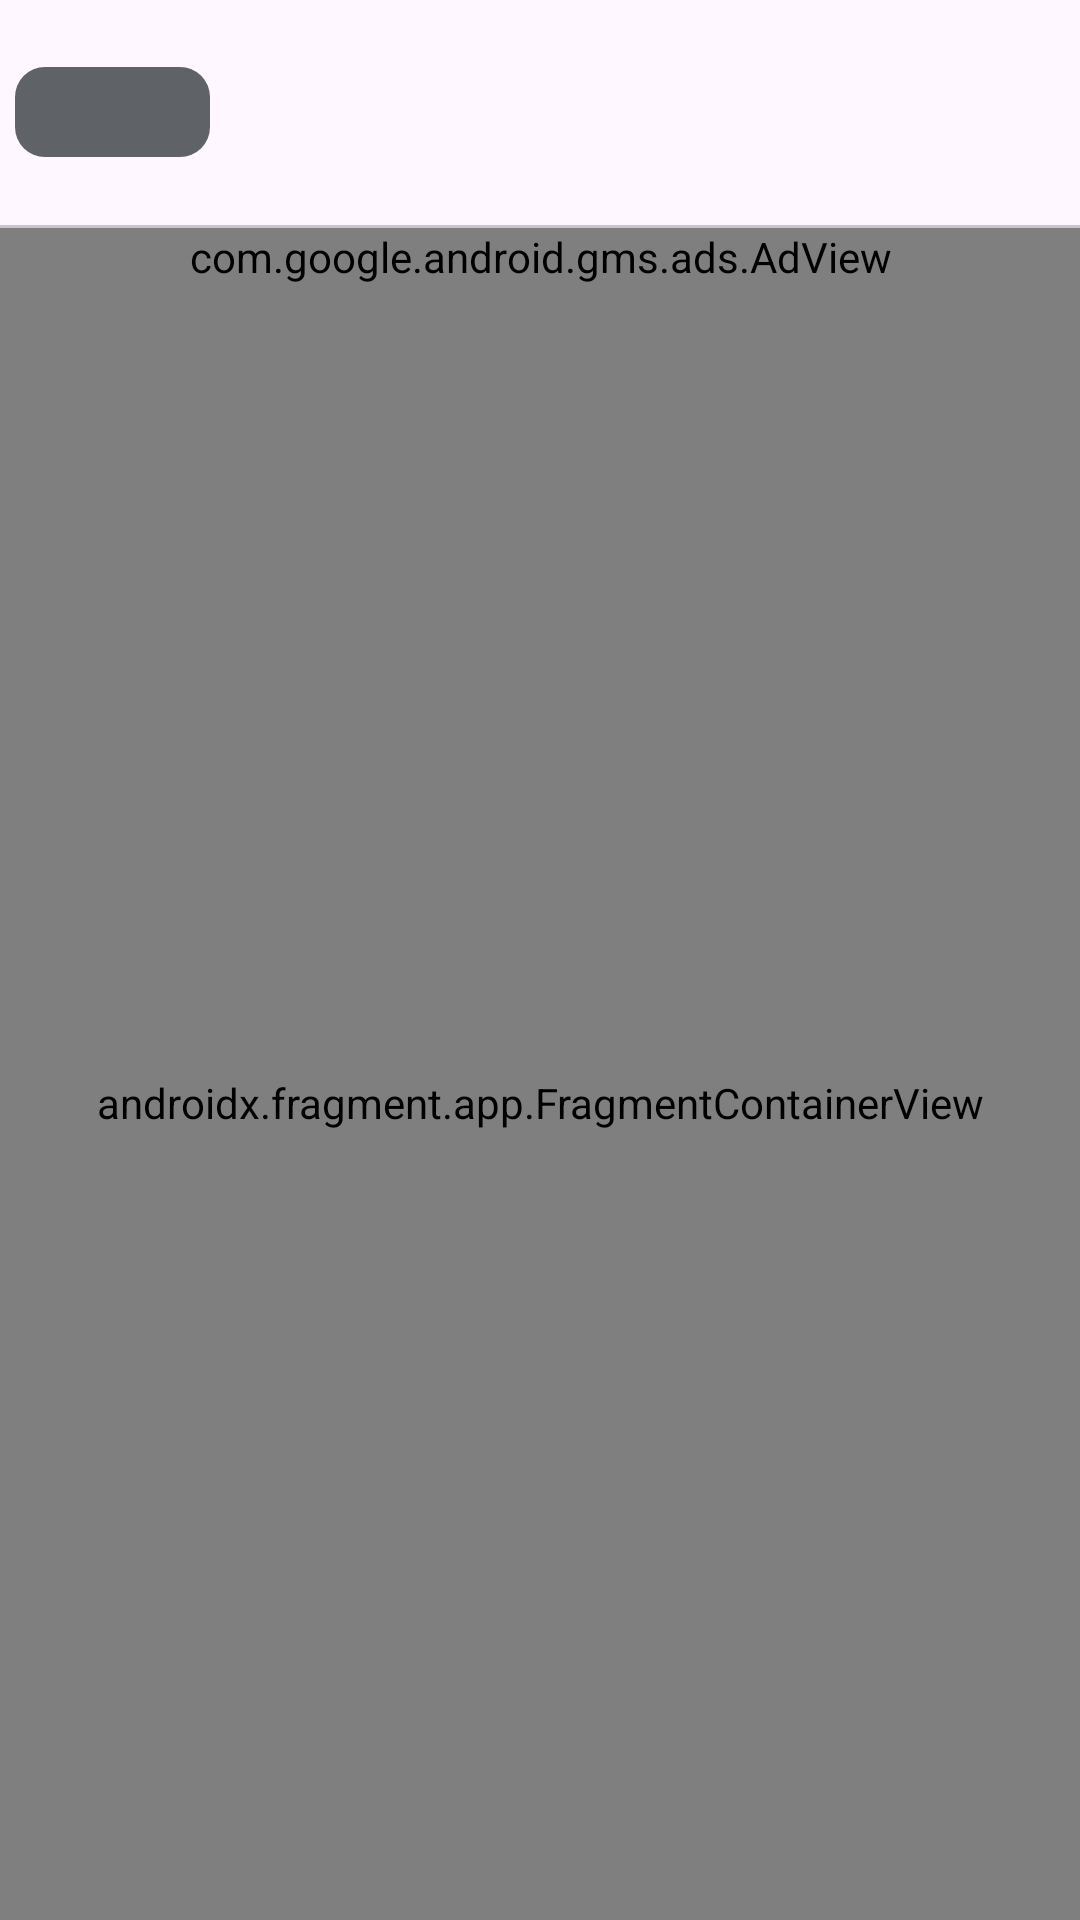

This screen was rendered from an Android layout file. Write that file and the resources it references.
<!-- AndroidManifest.xml: application theme Theme.BetterTuke -->
<!-- res/layout/fragment_bottom_sheet_track_bus.xml -->
<?xml version="1.0" encoding="utf-8"?>
<LinearLayout xmlns:android="http://schemas.android.com/apk/res/android"
    xmlns:app="http://schemas.android.com/apk/res-auto"
    xmlns:tools="http://schemas.android.com/tools"
    android:layout_width="match_parent"
    android:layout_height="match_parent"
    android:layout_marginTop="15dp"
    android:orientation="vertical"
    tools:context=".TrackBusFragment.BottomSheetTrackBusFragment">

    <LinearLayout
        android:layout_width="match_parent"
        android:layout_height="75dp"
        android:orientation="horizontal">

        <FrameLayout
            android:layout_width="75dp"
            android:layout_height="match_parent">

            <TextView
                android:id="@+id/TrackBusNumber"
                android:layout_width="65dp"
                android:layout_height="30dp"
                android:layout_gravity="center"
                android:background="@drawable/bus_number_background_inactive"
                android:gravity="center"
                android:textSize="20sp" />
        </FrameLayout>

        <LinearLayout
            android:layout_width="match_parent"
            android:layout_height="match_parent"
            android:orientation="vertical">

            <LinearLayout
                android:layout_width="match_parent"
                android:layout_height="80dp"
                android:layout_weight="1"
                android:orientation="horizontal">

                <TextView
                    android:id="@+id/TrackBusName"
                    android:layout_width="0dp"
                    android:layout_height="match_parent"
                    android:layout_weight="1"
                    android:paddingTop="2dp"
                    android:paddingEnd="3dp"
                    android:textSize="20sp"
                    app:autoSizeTextType="uniform" />
            </LinearLayout>

            <LinearLayout
                android:layout_width="match_parent"
                android:layout_height="match_parent"
                android:layout_marginTop="2dp"
                android:layout_marginBottom="2dp"
                android:layout_weight="1"
                android:orientation="horizontal">

                <TextView
                    android:id="@+id/PlateNumber"
                    android:layout_width="wrap_content"
                    android:layout_height="match_parent"/>

                <TextView
                    android:id="@+id/BusType"
                    android:layout_width="wrap_content"
                    android:layout_height="match_parent"
                    android:layout_marginStart="14dp"
                    android:paddingEnd="2dp"
                    android:paddingStart="2dp"
                    app:autoSizeTextType="uniform" />

                <ImageView
                    android:id="@+id/Electric"
                    android:layout_width="30dp"
                    android:layout_height="match_parent"
                    android:layout_marginStart="5dp"
                    android:contentDescription="@string/ElectricBusIndicator"
                    android:paddingTop="2dp"
                    android:paddingBottom="2dp"
                    android:src="@drawable/electric"
                    android:visibility="gone" />
            </LinearLayout>

            <LinearLayout
                android:layout_width="match_parent"
                android:layout_height="match_parent"
                android:layout_marginBottom="2dp"
                android:layout_weight="1"
                android:orientation="horizontal">

                <TextView
                    android:id="@+id/Articulated"
                    android:layout_width="wrap_content"
                    android:layout_height="match_parent" />

                <TextView
                    android:id="@+id/Doors"
                    android:layout_width="wrap_content"
                    android:layout_height="match_parent"
                    android:layout_marginStart="14dp" />

                <ImageView
                    android:id="@+id/LowFloor"
                    android:layout_width="30dp"
                    android:layout_height="match_parent"
                    android:layout_marginStart="5dp"
                    android:contentDescription="@string/LowFloorIndicator"
                    android:paddingTop="2dp"
                    android:paddingBottom="2dp"
                    android:src="@drawable/lowfloor"
                    android:visibility="gone" />

                <ImageView
                    android:id="@+id/AirConditioner"
                    android:layout_width="30dp"
                    android:layout_height="match_parent"
                    android:contentDescription="@string/AirConditionIndicator"
                    android:paddingTop="2dp"
                    android:paddingBottom="2dp"
                    android:src="@drawable/airconditioner"
                    android:visibility="gone" />

                <ImageView
                    android:id="@+id/Wifi"
                    android:layout_width="30dp"
                    android:layout_height="match_parent"
                    android:contentDescription="@string/WifiOnBusIndicator"
                    android:paddingTop="2dp"
                    android:paddingBottom="2dp"
                    android:src="@drawable/wifi"
                    android:visibility="gone" />

                <ImageView
                    android:id="@+id/Usb"
                    android:layout_width="30dp"
                    android:layout_height="match_parent"
                    android:contentDescription="@string/UsbOnBusIndicator"
                    android:src="@drawable/usb"
                    android:visibility="gone" />

            </LinearLayout>

        </LinearLayout>

    </LinearLayout>

    <View
        android:id="@+id/divider6"
        android:layout_width="match_parent"
        android:layout_height="1dp"
        android:background="?android:attr/listDivider" />

    <com.google.android.gms.ads.AdView
        android:id="@+id/adView1_5"
        android:layout_width="match_parent"
        android:layout_height="wrap_content"
        app:adSize="BANNER"
        app:adUnitId="ca-app-pub-3940256099942544/6300978111"/>

    <androidx.fragment.app.FragmentContainerView
        android:id="@+id/BusTrackFragmentView"
        android:name="hu.krisz768.bettertuke.LoadingFragment"
        android:layout_width="match_parent"
        android:layout_height="fill_parent"
        tools:layout="@layout/fragment_loading" />

</LinearLayout>
<!-- res/layout/fragment_loading.xml (included above) -->
<?xml version="1.0" encoding="utf-8"?>
<FrameLayout xmlns:android="http://schemas.android.com/apk/res/android"
    xmlns:app="http://schemas.android.com/apk/res-auto"
    xmlns:tools="http://schemas.android.com/tools"
    android:layout_width="match_parent"
    android:layout_height="match_parent"
    tools:context=".LoadingFragment">

    <LinearLayout
        android:layout_width="wrap_content"
        android:layout_height="wrap_content"
        android:layout_gravity="center"
        android:gravity="center_horizontal"
        android:orientation="vertical">

        <com.google.android.material.progressindicator.CircularProgressIndicator
            android:id="@+id/progressBar"
            android:layout_width="wrap_content"
            android:layout_height="wrap_content"
            android:indeterminate="true"
            app:indicatorSize="44dp"
            app:trackCornerRadius="2dp"
            app:trackThickness="4dp" />

        <TextView
            android:id="@+id/textView"
            android:layout_width="wrap_content"
            android:layout_height="wrap_content"
            android:layout_marginTop="16dp"
            android:text="@string/LoadingText"
            android:textAppearance="?attr/textAppearanceLabelLarge"
            android:textColor="?attr/colorOnSurfaceVariant" />
    </LinearLayout>
</FrameLayout>
<!-- resources referenced by this layout -->
<resources>
  <!-- drawable bus_number_background_inactive (drawable) -->
  <?xml version="1.0" encoding="utf-8"?>
  <shape xmlns:android="http://schemas.android.com/apk/res/android" android:shape="rectangle">
      <solid android:color="@color/badge_inactive" />
      <corners android:radius="10dp" />
  </shape>
  <!-- drawable electric (drawable) -->
  <vector android:height="50dp" android:viewportHeight="16"
      android:viewportWidth="16" android:width="50dp" xmlns:android="http://schemas.android.com/apk/res/android">
      <path android:fillColor="#000000" android:pathData="M5.52,0.359A0.5,0.5 0,0 1,6 0h4a0.5,0.5 0,0 1,0.474 0.658L8.694,6H12.5a0.5,0.5 0,0 1,0.395 0.807l-7,9a0.5,0.5 0,0 1,-0.873 -0.454L6.823,9.5H3.5a0.5,0.5 0,0 1,-0.48 -0.641l2.5,-8.5z"/>
  </vector>
  <!-- drawable usb (drawable) -->
  <vector android:height="50dp" android:viewportHeight="30"
      android:viewportWidth="30" android:width="50dp" xmlns:android="http://schemas.android.com/apk/res/android">
      <path android:fillAlpha="0.87" android:fillColor="#000000"
          android:pathData="M15,3L12,7L13,7L14,7L14,19L10,15L10,13.979C10.618,13.622 10.999,12.963 11,12.25C11,11.145 10.105,10.25 9,10.25C7.895,10.25 7,11.145 7,12.25C7.001,12.964 7.382,13.623 8,13.98L8,15L8,15.828L14,21.828L14,23.271C13.382,23.628 13.001,24.287 13,25C13,26.105 13.895,27 15,27C16.105,27 17,26.105 17,25C16.999,24.296 16.626,23.649 16.023,23.289L16,22L16,21L22,14.828L22,14L22,13L23,13L23,9L19,9L19,13L20,13L20,14L16,18.127L16,7L17,7L18,7L15,3z"
          android:strokeAlpha="0.87" android:strokeColor="#00000000" android:strokeWidth="0.5"/>
  </vector>
  <!-- drawable wifi (drawable) -->
  <vector android:height="50dp" android:viewportHeight="48"
      android:viewportWidth="48" android:width="50dp" xmlns:android="http://schemas.android.com/apk/res/android">
      <path android:fillColor="#FF000000" android:pathData="M24,25a15.1,15.1 0,0 0,-11.7 5.5A2,2 0,0 0,15.4 33,11.5 11.5,0 0,1 24,29a11.5,11.5 0,0 1,8.6 4,2 2,0 1,0 3.1,-2.5A15.1,15.1 0,0 0,24 25Z"/>
      <path android:fillColor="#FF000000" android:pathData="M24,17A22.9,22.9 0,0 0,7.5 23.9a2,2 0,0 0,-0.2 2.6,1.9 1.9,0 0,0 3,0.2 19.3,19.3 0,0 1,27.4 0,1.9 1.9,0 0,0 3,-0.2 2,2 0,0 0,-0.2 -2.6A22.9,22.9 0,0 0,24 17Z"/>
      <path android:fillColor="#FF000000" android:pathData="M45.4,17.4a31.5,31.5 0,0 0,-42.8 0,2.1 2.1,0 0,0 -0.2,2.7h0a1.9,1.9 0,0 0,3 0.2,27.3 27.3,0 0,1 37.2,0 1.9,1.9 0,0 0,3 -0.2h0A2.1,2.1 0,0 0,45.4 17.4Z"/>
      <path android:fillColor="#FF000000" android:pathData="M24,38m-5,0a5,5 0,1 1,10 0a5,5 0,1 1,-10 0"/>
  </vector>
  <string name="AirConditionIndicator">Air conditioning</string>
  <string name="ElectricBusIndicator">Electric</string>
  <string name="LoadingText">Loading…</string>
  <string name="LowFloorIndicator">Low-floor</string>
  <string name="UsbOnBusIndicator">USB charging</string>
  <string name="WifiOnBusIndicator">Wifi</string>
  <style name="Theme.BetterTuke" parent="Base.Theme.BetterTuke" />
  <color name="badge_inactive">#5F6368</color>
  <style name="Base.Theme.BetterTuke" parent="Theme.Material3.DayNight.NoActionBar">
          
          <item name="android:listDivider">@drawable/list_divider</item>
          
          <item name="popupMenuBackground">@drawable/popup_menu_background</item>
      </style>
  <!-- drawable list_divider (drawable) -->
  <?xml version="1.0" encoding="utf-8"?>
  <shape xmlns:android="http://schemas.android.com/apk/res/android" android:shape="rectangle">
      <solid android:color="?attr/colorOutlineVariant" />
      <size android:height="1dp" />
  </shape>
  <!-- drawable popup_menu_background (drawable) -->
  <?xml version="1.0" encoding="utf-8"?>
  <shape xmlns:android="http://schemas.android.com/apk/res/android" android:shape="rectangle">
      <corners android:radius="16dp" />
      <solid android:color="?attr/colorSurfaceContainer" />
      <padding
          android:bottom="6dp"
          android:top="6dp" />
  </shape>
</resources>
